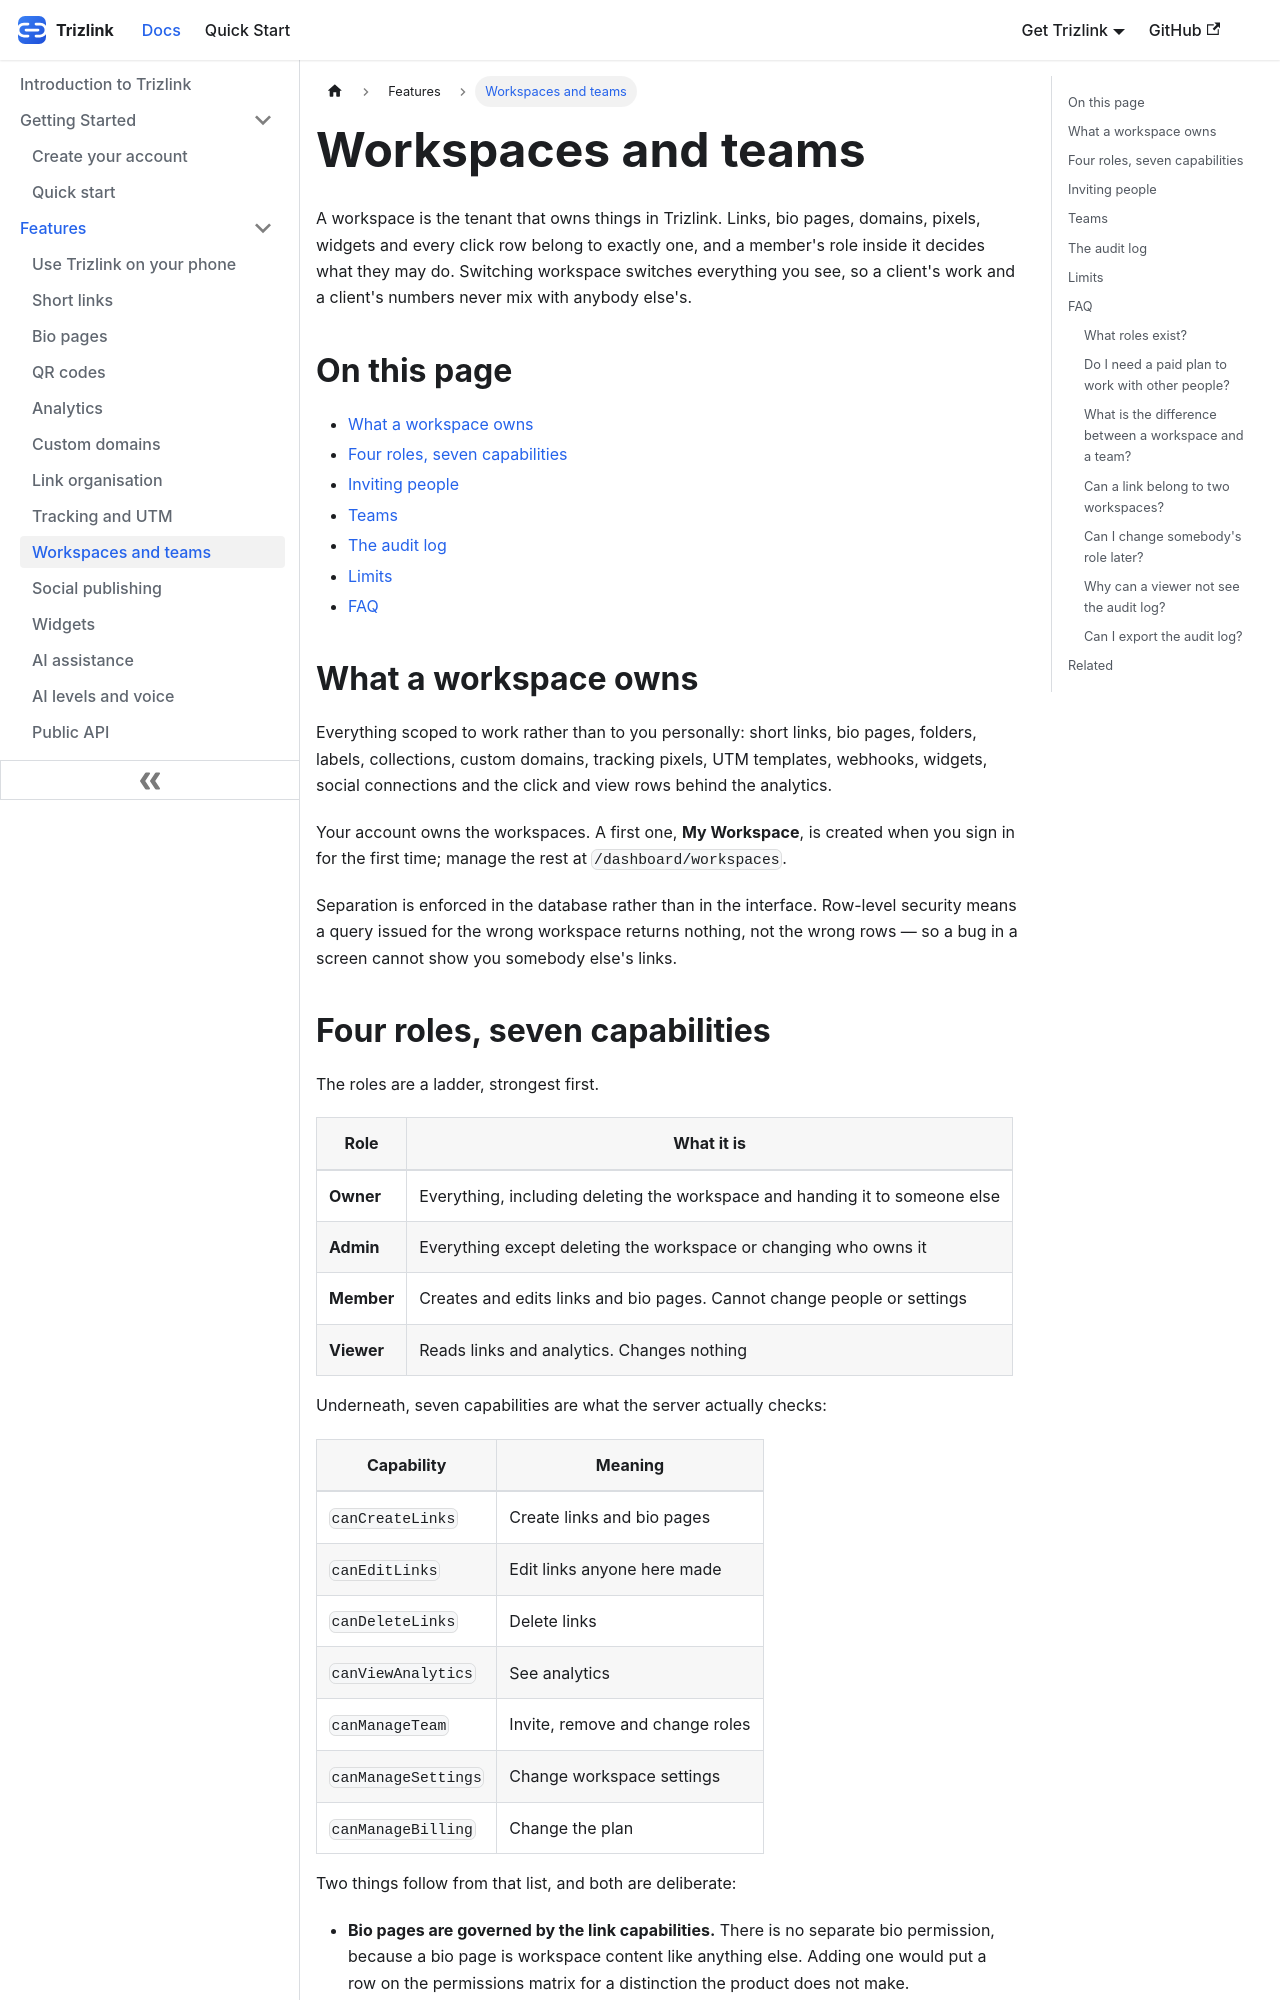

repository: aoneahsan/trizlink-docs · page: features/workspaces-and-teams/index.html · generator: docusaurus

---
title: Workspaces and teams
description: A Trizlink workspace is the tenant that owns links, bio pages and analytics. Four roles and seven capabilities on every plan; teams and the audit log on Team.
sidebar_position: 8
keywords: [workspace, workspace roles, team members, permissions matrix, invite member, audit log, multi tenant]
---

A workspace is the tenant that owns things in Trizlink. Links, bio pages, domains, pixels, widgets and every
click row belong to exactly one, and a member's role inside it decides what they may do. Switching workspace
switches everything you see, so a client's work and a client's numbers never mix with anybody else's.

## On this page

- [What a workspace owns](#what-it-owns)
- [Four roles, seven capabilities](#roles)
- [Inviting people](#inviting)
- [Teams](#teams)
- [The audit log](#audit)
- [Limits](#limits)
- [FAQ](#faq)

## What a workspace owns {#what-it-owns}

Everything scoped to work rather than to you personally: short links, bio pages, folders, labels,
collections, custom domains, tracking pixels, UTM templates, webhooks, widgets, social connections and the
click and view rows behind the analytics.

Your account owns the workspaces. A first one, **My Workspace**, is created when you sign in for the first
time; manage the rest at `/dashboard/workspaces`.

Separation is enforced in the database rather than in the interface. Row-level security means a query issued
for the wrong workspace returns nothing, not the wrong rows — so a bug in a screen cannot show you somebody
else's links.
